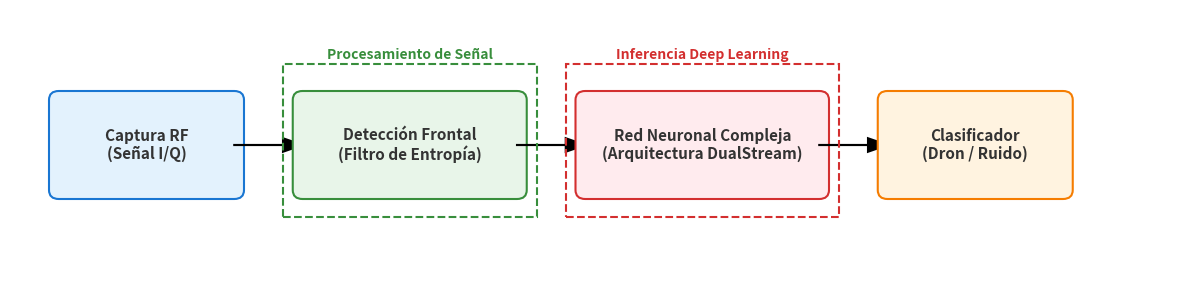

Python code for this plot:
import matplotlib.pyplot as plt
import matplotlib.patches as patches

fig, ax = plt.subplots(figsize=(12, 3))
ax.set_xlim(0, 12)
ax.set_ylim(0, 3)
ax.axis('off')

def draw_block(x, y, w, h, text, facecolor, edgecolor):
    rect = patches.FancyBboxPatch((x, y), w, h, boxstyle="round,pad=0.1", 
                                  linewidth=1.5, edgecolor=edgecolor, facecolor=facecolor)
    ax.add_patch(rect)
    ax.text(x + w/2, y + h/2, text, ha='center', va='center', fontsize=11, 
            fontweight='bold', color='#333333', family='sans-serif')

def draw_arrow(x, y, dx, dy):
    ax.arrow(x, y, dx, dy, head_width=0.15, head_length=0.2, fc='k', ec='k', 
             linewidth=1.5, length_includes_head=True)

# Blocks
# 1. Antena / Captura
draw_block(0.5, 1, 1.8, 1, "Captura RF\n(Señal I/Q)", "#E3F2FD", "#1976D2")
draw_arrow(2.3, 1.5, 0.7, 0)

# 2. Detección Entropía
draw_block(3.0, 1, 2.2, 1, "Detección Frontal\n(Filtro de Entropía)", "#E8F5E9", "#388E3C")
draw_arrow(5.2, 1.5, 0.7, 0)

# 3. Red Neuronal
draw_block(5.9, 1, 2.4, 1, "Red Neuronal Compleja\n(Arquitectura DualStream)", "#FFEBEE", "#D32F2F")
draw_arrow(8.3, 1.5, 0.7, 0)

# 4. Decisión
draw_block(9.0, 1, 1.8, 1, "Clasificador\n(Dron / Ruido)", "#FFF3E0", "#F57C00")

# Titles / Backgrounds
# Procesamiento
rect_proc = patches.Rectangle((2.8, 0.7), 2.6, 1.7, linewidth=1.5, edgecolor='#388E3C', 
                              facecolor='none', linestyle='--')
ax.add_patch(rect_proc)
ax.text(4.1, 2.5, "Procesamiento de Señal", ha='center', va='center', fontsize=10, 
        fontweight='bold', color='#388E3C', family='sans-serif')

# Inferencia
rect_inf = patches.Rectangle((5.7, 0.7), 2.8, 1.7, linewidth=1.5, edgecolor='#D32F2F', 
                             facecolor='none', linestyle='--')
ax.add_patch(rect_inf)
ax.text(7.1, 2.5, "Inferencia Deep Learning", ha='center', va='center', fontsize=10, 
        fontweight='bold', color='#D32F2F', family='sans-serif')

plt.tight_layout()
plt.savefig('esquema_general.pdf', format='pdf', bbox_inches='tight')
